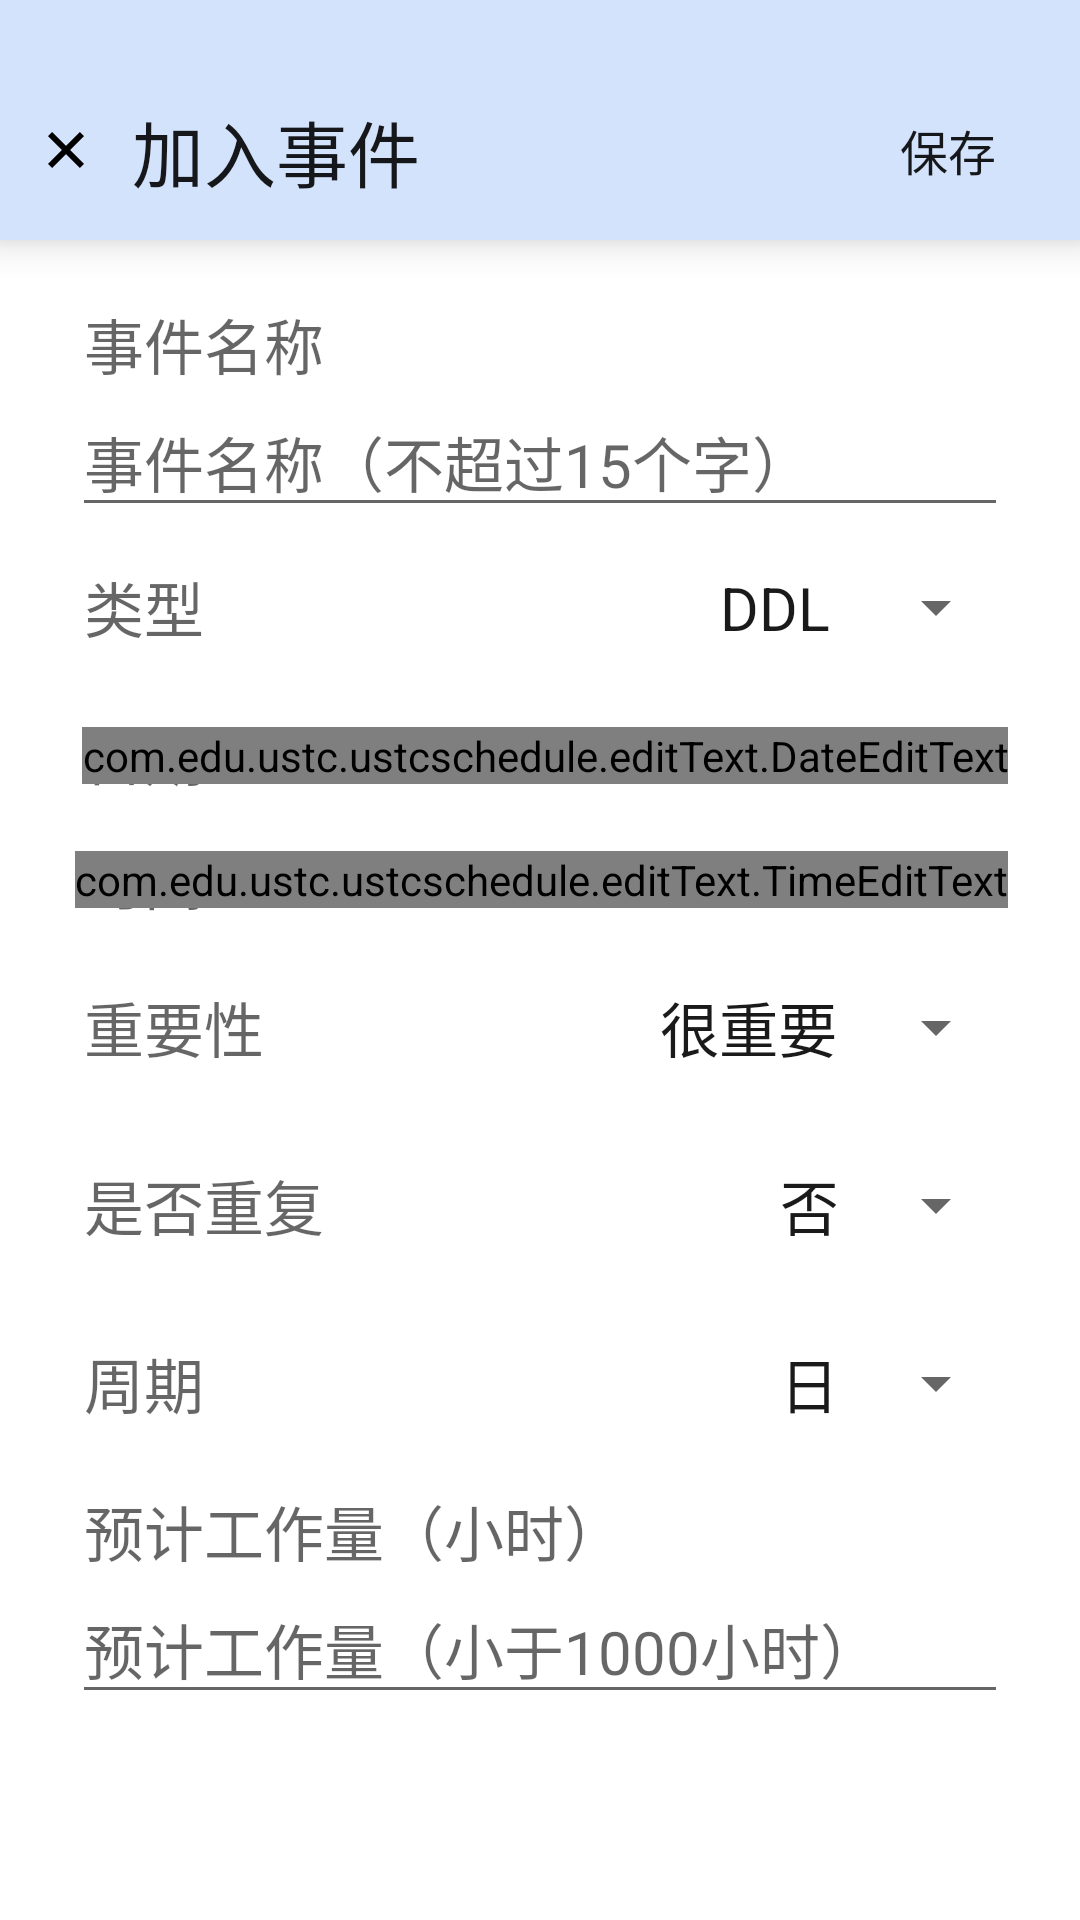

This screen was rendered from an Android layout file. Write that file and the resources it references.
<!-- AndroidManifest.xml: application theme Theme.USTCSchedule -->
<!-- res/layout/fragment_add_event_todo.xml -->
<?xml version="1.0" encoding="utf-8"?>
<androidx.constraintlayout.widget.ConstraintLayout xmlns:android="http://schemas.android.com/apk/res/android"
    xmlns:app="http://schemas.android.com/apk/res-auto"
    android:layout_width="match_parent"
    android:layout_height="match_parent"
    android:orientation="vertical"
    android:background="@color/white" >

    <androidx.appcompat.widget.Toolbar
        android:id="@+id/toolbar_add_event"
        android:layout_width="match_parent"
        android:layout_height="80dp"
        android:background="@color/blue_label_bg_deep"
        android:elevation="8dp"
        app:layout_constraintTop_toTopOf="parent"
        app:layout_constraintStart_toStartOf="parent"
        app:layout_constraintEnd_toEndOf="parent" >

        <androidx.constraintlayout.widget.ConstraintLayout
            android:layout_width="match_parent"
            android:layout_height="match_parent" >

            <ImageButton
                android:id="@+id/close_add_event_btn"
                android:layout_width="wrap_content"
                android:layout_height="wrap_content"
                android:background="@drawable/ic_close"
                android:layout_marginTop="30dp"
                android:layout_marginBottom="10dp"
                app:layout_constraintStart_toStartOf="parent"
                app:layout_constraintTop_toTopOf="parent"
                app:layout_constraintBottom_toBottomOf="parent"
                android:contentDescription="@string/cancel" />

            <TextView
                android:layout_width="wrap_content"
                android:layout_height="wrap_content"
                android:text="@string/add_event"
                android:textColor="@color/text_deep"
                android:textSize="24sp"
                android:layout_marginStart="16dp"
                app:layout_constraintStart_toEndOf="@id/close_add_event_btn"
                app:layout_constraintTop_toTopOf="@id/close_add_event_btn"
                app:layout_constraintBottom_toBottomOf="@id/close_add_event_btn" />

            <Button
                android:id="@+id/add_todo_save_btn"
                android:layout_width="wrap_content"
                android:layout_height="wrap_content"
                android:text="@string/save"
                android:textSize="16sp"
                style="@style/Widget.AppCompat.Button.Borderless"
                app:layout_constraintEnd_toEndOf="parent"
                app:layout_constraintTop_toTopOf="@id/close_add_event_btn"
                app:layout_constraintBottom_toBottomOf="@id/close_add_event_btn" />

        </androidx.constraintlayout.widget.ConstraintLayout>

    </androidx.appcompat.widget.Toolbar>

    <TextView
        android:id="@+id/title_text"
        android:layout_width="wrap_content"
        android:layout_height="wrap_content"
        android:text="@string/title"
        android:textSize="20sp"
        android:textColor="@color/normal"
        android:layout_marginTop="20dp"
        android:layout_marginStart="28dp"
        app:layout_constraintStart_toStartOf="parent"
        app:layout_constraintTop_toBottomOf="@id/toolbar_add_event" />

    <EditText
        android:id="@+id/edit_title"
        android:layout_width="match_parent"
        android:layout_height="wrap_content"
        android:layout_marginStart="24dp"
        android:layout_marginEnd="24dp"
        android:hint="@string/title_hint"
        android:maxLength="15"
        android:inputType="text"
        android:autofillHints="name"
        android:textSize="20sp"
        app:layout_constraintStart_toEndOf="@id/title_text"
        app:layout_constraintTop_toBottomOf="@id/title_text" />

    <TextView
        android:id="@+id/type_text"
        android:layout_width="wrap_content"
        android:layout_height="wrap_content"
        android:text="@string/type"
        android:textSize="20sp"
        android:textColor="@color/normal"
        android:layout_marginTop="12dp"
        app:layout_constraintStart_toStartOf="@id/title_text"
        app:layout_constraintTop_toBottomOf="@id/edit_title" />

    <Spinner
        android:id="@+id/edit_type"
        android:entries="@array/DDL_or_task"
        android:textColor="@color/text_deep"
        android:layout_width="wrap_content"
        android:layout_height="wrap_content"
        android:layout_marginEnd="24dp"
        android:theme="@style/TypeSpinner"
        app:layout_constraintTop_toTopOf="@id/type_text"
        app:layout_constraintEnd_toEndOf="parent"
        app:layout_constraintBottom_toBottomOf="@id/type_text" />


    <androidx.cardview.widget.CardView
        android:id="@+id/date_card"
        android:layout_width="match_parent"
        android:layout_height="wrap_content"
        app:cardElevation="0dp"
        android:layout_marginTop="20dp"
        app:layout_constraintTop_toBottomOf="@+id/type_text"
        app:layout_constraintStart_toStartOf="parent"
        app:layout_constraintEnd_toEndOf="parent" >

        <androidx.constraintlayout.widget.ConstraintLayout
            android:layout_width="match_parent"
            android:layout_height="match_parent">

            <TextView
                android:id="@+id/date_text"
                android:layout_width="wrap_content"
                android:layout_height="wrap_content"
                android:text="@string/date"
                android:textSize="20sp"
                android:textColor="@color/normal"
                android:layout_marginStart="28dp"
                app:layout_constraintTop_toTopOf="parent"
                app:layout_constraintStart_toStartOf="parent"
                app:layout_constraintBottom_toBottomOf="parent"/>

            <com.edu.ustc.ustcschedule.editText.DateEditText
                android:id="@+id/date_day_text"
                android:textColor="@color/text_deep"
                android:textSize="20sp"
                android:layout_width="wrap_content"
                android:layout_height="wrap_content"
                android:layout_marginEnd="24dp"
                app:layout_constraintEnd_toEndOf="parent"
                app:layout_constraintTop_toTopOf="@id/date_text"
                app:layout_constraintBottom_toBottomOf="@id/date_text" />

        </androidx.constraintlayout.widget.ConstraintLayout>

    </androidx.cardview.widget.CardView>

    <androidx.cardview.widget.CardView
        android:id="@+id/time_card"
        android:layout_width="match_parent"
        android:layout_height="wrap_content"
        app:cardElevation="0dp"
        android:layout_marginTop="12dp"
        app:layout_constraintTop_toBottomOf="@id/date_card"
        app:layout_constraintStart_toStartOf="parent"
        app:layout_constraintEnd_toEndOf="parent" >

        <androidx.constraintlayout.widget.ConstraintLayout
            android:layout_width="match_parent"
            android:layout_height="match_parent">

            <TextView
                android:id="@+id/time_text"
                android:layout_width="wrap_content"
                android:layout_height="wrap_content"
                android:text="@string/time"
                android:textSize="20sp"
                android:textColor="@color/normal"
                android:layout_marginStart="28dp"
                app:layout_constraintTop_toTopOf="parent"
                app:layout_constraintStart_toStartOf="parent"
                app:layout_constraintBottom_toBottomOf="parent" />

            <com.edu.ustc.ustcschedule.editText.TimeEditText
                android:id="@+id/time"
                android:layout_width="wrap_content"
                android:layout_height="wrap_content"
                android:textSize="20sp"
                android:textColor="@color/text_deep"
                android:layout_marginEnd="24dp"
                app:layout_constraintTop_toTopOf="parent"
                app:layout_constraintEnd_toEndOf="parent"
                app:layout_constraintBottom_toBottomOf="parent" />

        </androidx.constraintlayout.widget.ConstraintLayout>


    </androidx.cardview.widget.CardView>

    <TextView
        android:id="@+id/importance_text"
        android:layout_width="wrap_content"
        android:layout_height="wrap_content"
        android:text="@string/importance"
        android:textSize="20sp"
        android:textColor="@color/normal"
        android:layout_marginTop="20dp"
        app:layout_constraintTop_toBottomOf="@+id/time_card"
        app:layout_constraintStart_toStartOf="@id/title_text" />

    <Spinner
        android:id="@+id/importance_spinner"
        android:layout_width="wrap_content"
        android:layout_height="wrap_content"
        android:entries="@array/importance_array_name"
        android:theme="@style/TypeSpinner"
        android:layout_marginEnd="24dp"
        app:layout_constraintTop_toTopOf="@id/importance_text"
        app:layout_constraintEnd_toEndOf="parent"
        app:layout_constraintBottom_toBottomOf="@id/importance_text" />

    <TextView
        android:id="@+id/is_repeat_text"
        android:layout_width="wrap_content"
        android:layout_height="wrap_content"
        android:text="@string/is_repeat"
        android:textSize="20sp"
        android:textColor="@color/normal"
        android:layout_marginTop="30dp"
        app:layout_constraintStart_toStartOf="@+id/importance_text"
        app:layout_constraintTop_toBottomOf="@+id/importance_spinner" />

    <Spinner
        android:id="@+id/edit_is_repeat"
        android:entries="@array/yes_or_no"
        android:layout_width="wrap_content"
        android:layout_height="wrap_content"
        android:layout_marginEnd="24dp"
        android:theme="@style/TypeSpinner"
        app:layout_constraintTop_toTopOf="@+id/is_repeat_text"
        app:layout_constraintEnd_toEndOf="parent"
        app:layout_constraintBottom_toBottomOf="@+id/is_repeat_text" />

    <TextView
        android:id="@+id/period_text"
        android:layout_width="wrap_content"
        android:layout_height="wrap_content"
        android:text="@string/period"
        android:textSize="20sp"
        android:textColor="@color/normal"
        android:layout_marginTop="30dp"
        app:layout_constraintStart_toStartOf="@+id/is_repeat_text"
        app:layout_constraintTop_toBottomOf="@+id/is_repeat_text" />

    <Spinner
        android:id="@+id/edit_period"
        android:entries="@array/period_array_name"
        android:layout_width="wrap_content"
        android:layout_height="wrap_content"
        android:layout_marginEnd="24dp"
        android:theme="@style/TypeSpinner"
        app:layout_constraintTop_toTopOf="@+id/period_text"
        app:layout_constraintEnd_toEndOf="parent"
        app:layout_constraintBottom_toBottomOf="@+id/period_text" />

    <TextView
        android:id="@+id/workload_text"
        android:layout_width="wrap_content"
        android:layout_height="wrap_content"
        android:text="@string/workload"
        android:textSize="20sp"
        android:textColor="@color/normal"
        android:layout_marginTop="20dp"
        android:layout_marginStart="28dp"
        app:layout_constraintStart_toStartOf="parent"
        app:layout_constraintTop_toBottomOf="@+id/period_text" />

    <EditText
        android:id="@+id/edit_workload"
        android:layout_width="match_parent"
        android:layout_height="wrap_content"
        android:layout_marginStart="24dp"
        android:layout_marginEnd="24dp"
        android:hint="@string/workload_hint"
        android:maxLength="3"
        android:inputType="number"
        android:autofillHints="name"
        android:textSize="20sp"
        app:layout_constraintStart_toEndOf="@+id/workload_text"
        app:layout_constraintTop_toBottomOf="@+id/workload_text" />
</androidx.constraintlayout.widget.ConstraintLayout>
<!-- resources referenced by this layout -->
<resources>
  <string-array name="DDL_or_task">
          <item>DDL</item>
          <item>任务</item>
      </string-array>
  <string-array name="importance_array_name">
          <item>很重要</item>
          <item>重要</item>
          <item>一般</item>
      </string-array>
  <string-array name="period_array_name">
          <item>日</item>
          <item>周</item>
          <item>月</item>
          <item>年</item>
      </string-array>
  <string-array name="yes_or_no">
          <item>否</item>
          <item>是</item>
      </string-array>
  <color name="blue_label_bg_deep">#FFD4E3FC</color>
  <color name="normal">#99000000</color>
  <color name="text_deep">#E5000000</color>
  <color name="white">#FFFFFFFF</color>
  <!-- drawable ic_close (drawable) -->
  <vector xmlns:android="http://schemas.android.com/apk/res/android"
      android:width="12.004dp"
      android:height="12.004dp"
      android:viewportWidth="12.004"
      android:viewportHeight="12.004">
    <path
        android:pathData="M6.003,7.383C6.003,7.383 10.624,12.004 10.624,12.004C10.624,12.004 12.004,10.624 12.004,10.624C12.004,10.624 7.383,6.003 7.383,6.003C7.383,6.003 12,1.385 12,1.385C12,1.385 10.62,0.004 10.62,0.004C10.62,0.004 6.002,4.622 6.002,4.622C6.002,4.622 1.381,0 1.381,0C1.381,0 0,1.381 0,1.381C0,1.381 4.622,6.002 4.622,6.002C4.622,6.002 0.004,10.62 0.004,10.62C0.004,10.62 1.385,12 1.385,12C1.385,12 6.003,7.383 6.003,7.383C6.003,7.383 6.003,7.383 6.003,7.383Z"
        android:fillColor="@color/black"
        android:fillAlpha="1"/>
  </vector>
  <string name="add_event">加入事件</string>
  <string name="cancel">取消</string>
  <string name="date">日期</string>
  <string name="importance">重要性</string>
  <string name="is_repeat">是否重复</string>
  <string name="period">周期</string>
  <string name="save">保存</string>
  <string name="time">时间</string>
  <string name="title">事件名称</string>
  <string name="title_hint">事件名称（不超过15个字）</string>
  <string name="type">类型</string>
  <string name="workload">预计工作量（小时）</string>
  <string name="workload_hint">预计工作量（小于1000小时）</string>
  <style name="TypeSpinner" parent="@android:style/Widget.TextView.SpinnerItem">
          <item name="android:textSize">20sp</item>
          <item name="android:textAlignment">textEnd</item>
      </style>
  <style name="Theme.USTCSchedule" parent="Theme.MaterialComponents.DayNight.NoActionBar">
          
          <item name="colorPrimary">@color/blue</item>
          <item name="colorPrimaryVariant">@color/normal</item>
          <item name="colorOnPrimary">@color/text_deep</item>
          
          <item name="colorSecondary">@color/blue_200</item>
          <item name="colorSecondaryVariant">@color/blue_700</item>
          <item name="colorOnSecondary">@color/black</item>
          
          <item name="android:statusBarColor">@color/text_light</item>
          
          <item name="android:textColorPrimary">@color/text_deep</item>
          <item name="android:textColorSecondary">@color/normal</item>
          <item name="android:textColorTertiary">@color/text_light</item>
          <item name="android:colorAccent">@color/button</item>
          <item name="android:navigationBarColor">@color/div_line</item>
          <item name="android:windowBackground">@color/white</item>
          <item name="backgroundColor">@color/back_white</item>
          <item name="android:listDivider">@color/div_line</item>
      </style>
  <color name="black">#FF000000</color>
  <color name="blue">#FF2C7AEE</color>
  <color name="blue_200">#FF96BBF8</color>
  <color name="blue_700">#FF0C64F6</color>
  <color name="text_light">#FF9E9E9E</color>
  <color name="button">#E50C64F6</color>
  <color name="div_line">#FFEEEEEE</color>
  <color name="back_white">#E5FFFFFF</color>
</resources>
